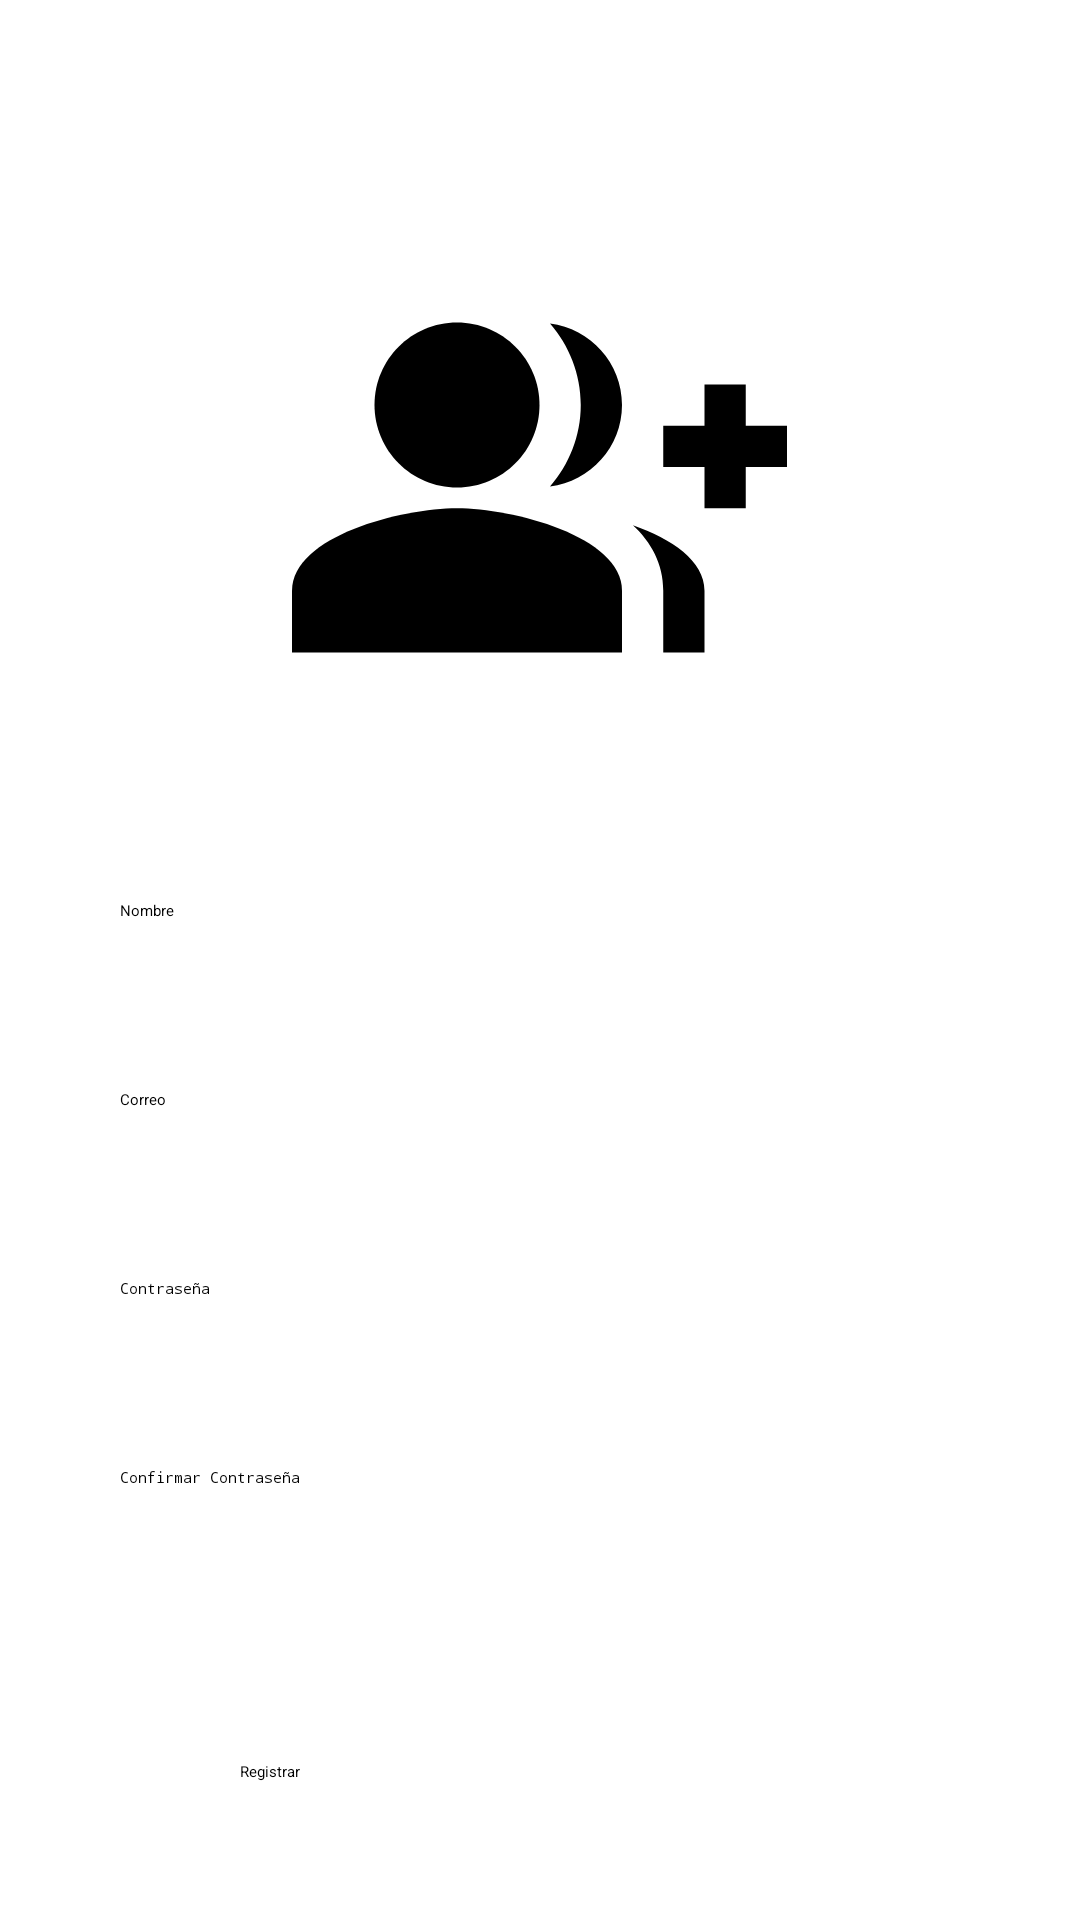

The Android layout XML behind this screen, and the referenced resources:
<!-- AndroidManifest.xml: application theme Theme.ProyectoFinalMoviles -->
<!-- res/layout/activity_register.xml -->
<?xml version="1.0" encoding="utf-8"?>
<LinearLayout xmlns:android="http://schemas.android.com/apk/res/android"
    xmlns:app="http://schemas.android.com/apk/res-auto"
    xmlns:tools="http://schemas.android.com/tools"
    android:id="@+id/main"
    android:layout_width="match_parent"
    android:layout_height="match_parent"
    android:orientation="vertical"
    android:paddingHorizontal="40dp"
    tools:context=".RegisterActivity">

    <ImageView
        android:layout_width="215dp"
        android:layout_height="165dp"
        android:src="@drawable/ic_add"
        android:layout_marginTop="80dp"
        android:layout_marginBottom="40dp"
        android:layout_gravity="center_horizontal"/>

    <EditText
        android:id="@+id/name_input"
        android:layout_width="match_parent"
        android:layout_height="wrap_content"
        android:layout_marginTop="15dp"
        android:hint="Nombre"
        android:inputType="text"
        android:minHeight="48dp" />

    <EditText
        android:id="@+id/email_input"
        android:layout_width="match_parent"
        android:layout_height="wrap_content"
        android:layout_marginTop="15dp"
        android:hint="Correo"
        android:inputType="textEmailAddress"
        android:minHeight="48dp" />

    <EditText
        android:id="@+id/password_input"
        android:layout_width="match_parent"
        android:layout_height="wrap_content"
        android:layout_marginTop="15dp"
        android:hint="Contraseña"
        android:inputType="textPassword"
        android:minHeight="48dp" />

    <EditText
        android:id="@+id/confirm_password_input"
        android:layout_width="match_parent"
        android:layout_height="wrap_content"
        android:layout_marginTop="15dp"
        android:hint="Confirmar Contraseña"
        android:inputType="textPassword"
        android:minHeight="48dp" />

    <Button
        android:id="@+id/button_login"
        android:layout_width="200dp"
        android:layout_height="60dp"
        android:layout_gravity="center_horizontal"
        android:layout_marginTop="50dp"
        android:backgroundTint="@color/dusty_purple"
        android:text="Registrar"
        />











</LinearLayout>
<!-- resources referenced by this layout -->
<resources>
  <color name="dusty_purple">#484FFF</color>
  <!-- drawable ic_add (drawable) -->
  <vector xmlns:android="http://schemas.android.com/apk/res/android" android:height="40dp" android:tint="#000000" android:viewportHeight="24" android:viewportWidth="24" android:width="40dp">
        
      <path android:fillColor="@android:color/white" android:pathData="M22,9l0,-2l-2,0l0,2l-2,0l0,2l2,0l0,2l2,0l0,-2l2,0l0,-2z"/>
        
      <path android:fillColor="@android:color/white" android:pathData="M8,12c2.21,0 4,-1.79 4,-4s-1.79,-4 -4,-4S4,5.79 4,8S5.79,12 8,12z"/>
        
      <path android:fillColor="@android:color/white" android:pathData="M8,13c-2.67,0 -8,1.34 -8,4v3h16v-3C16,14.34 10.67,13 8,13z"/>
        
      <path android:fillColor="@android:color/white" android:pathData="M12.51,4.05C13.43,5.11 14,6.49 14,8s-0.57,2.89 -1.49,3.95C14.47,11.7 16,10.04 16,8S14.47,4.3 12.51,4.05z"/>
        
      <path android:fillColor="@android:color/white" android:pathData="M16.53,13.83C17.42,14.66 18,15.7 18,17v3h2v-3C20,15.55 18.41,14.49 16.53,13.83z"/>
      
  </vector>
</resources>
